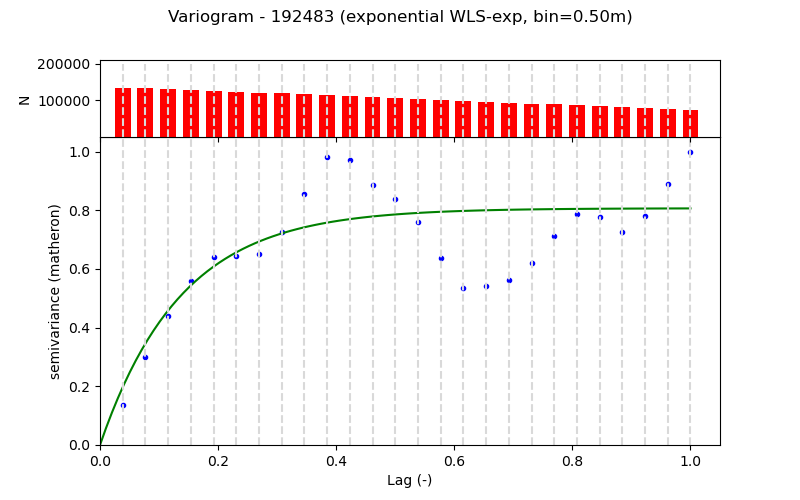

Values plotted in this chart, from the file beside it:
Lag (m), Semivariance, Count, Fitted_Semivariance
0.5, 0.005648, 133634, 0.008169
1.0, 0.01239, 133873, 0.01434
1.5, 0.01828, 131355, 0.01901
2.0, 0.02323, 128861, 0.02253
2.5, 0.02661, 126325, 0.0252
3.0, 0.02667, 123855, 0.02721
3.5, 0.02695, 121359, 0.02874
4.0, 0.03008, 118849, 0.02989
4.5, 0.03547, 116273, 0.03076
5.0, 0.04065, 113843, 0.03141
5.5, 0.0402, 111343, 0.03191
6.0, 0.03673, 108843, 0.03228
6.5, 0.03481, 106347, 0.03257
7.0, 0.03153, 103847, 0.03278
7.5, 0.02641, 101347, 0.03294
8.0, 0.02213, 98837, 0.03307
8.5, 0.02239, 96181, 0.03316
9.0, 0.02331, 93831, 0.03323
9.5, 0.02573, 91331, 0.03328
10.0, 0.02954, 88831, 0.03332
10.5, 0.03258, 86331, 0.03335
11.0, 0.03225, 83831, 0.03337
11.5, 0.03007, 81331, 0.03339
12.0, 0.0324, 78831, 0.0334
12.5, 0.03694, 76323, 0.03341
13.0, 0.04144, 73823, 0.03342
